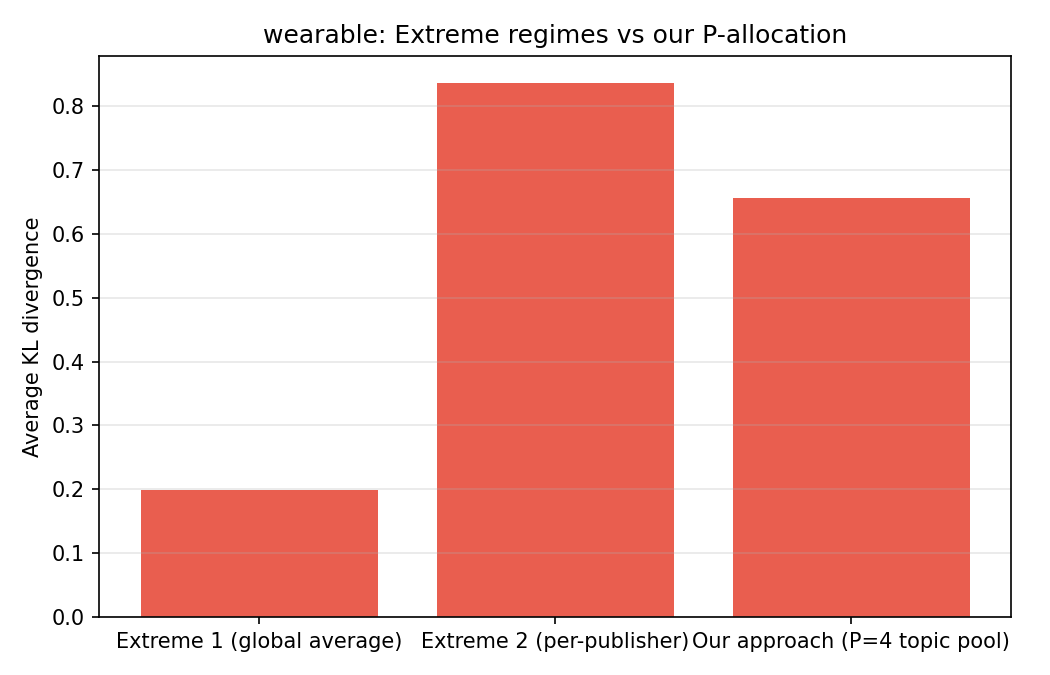

Data behind this chart, as committed beside it:
regime, sensor, kl_divergence, P_our
Extreme 1 (global average), heart_rate, 0.2115, 4
Extreme 1 (global average), steps, 0.1592, 4
Extreme 1 (global average), temperature, 0.2115, 4
Extreme 1 (global average), calories_burned, 0.2115, 4
Extreme 2 (per-publisher), heart_rate, 0.8333, 4
Extreme 2 (per-publisher), steps, 0.8299, 4
Extreme 2 (per-publisher), temperature, 0.8173, 4
Extreme 2 (per-publisher), calories_burned, 0.8669, 4
Our approach (P=4 topic pool), heart_rate, 0.6367, 4
Our approach (P=4 topic pool), steps, 0.5971, 4
Our approach (P=4 topic pool), temperature, 0.6714, 4
Our approach (P=4 topic pool), calories_burned, 0.7183, 4
